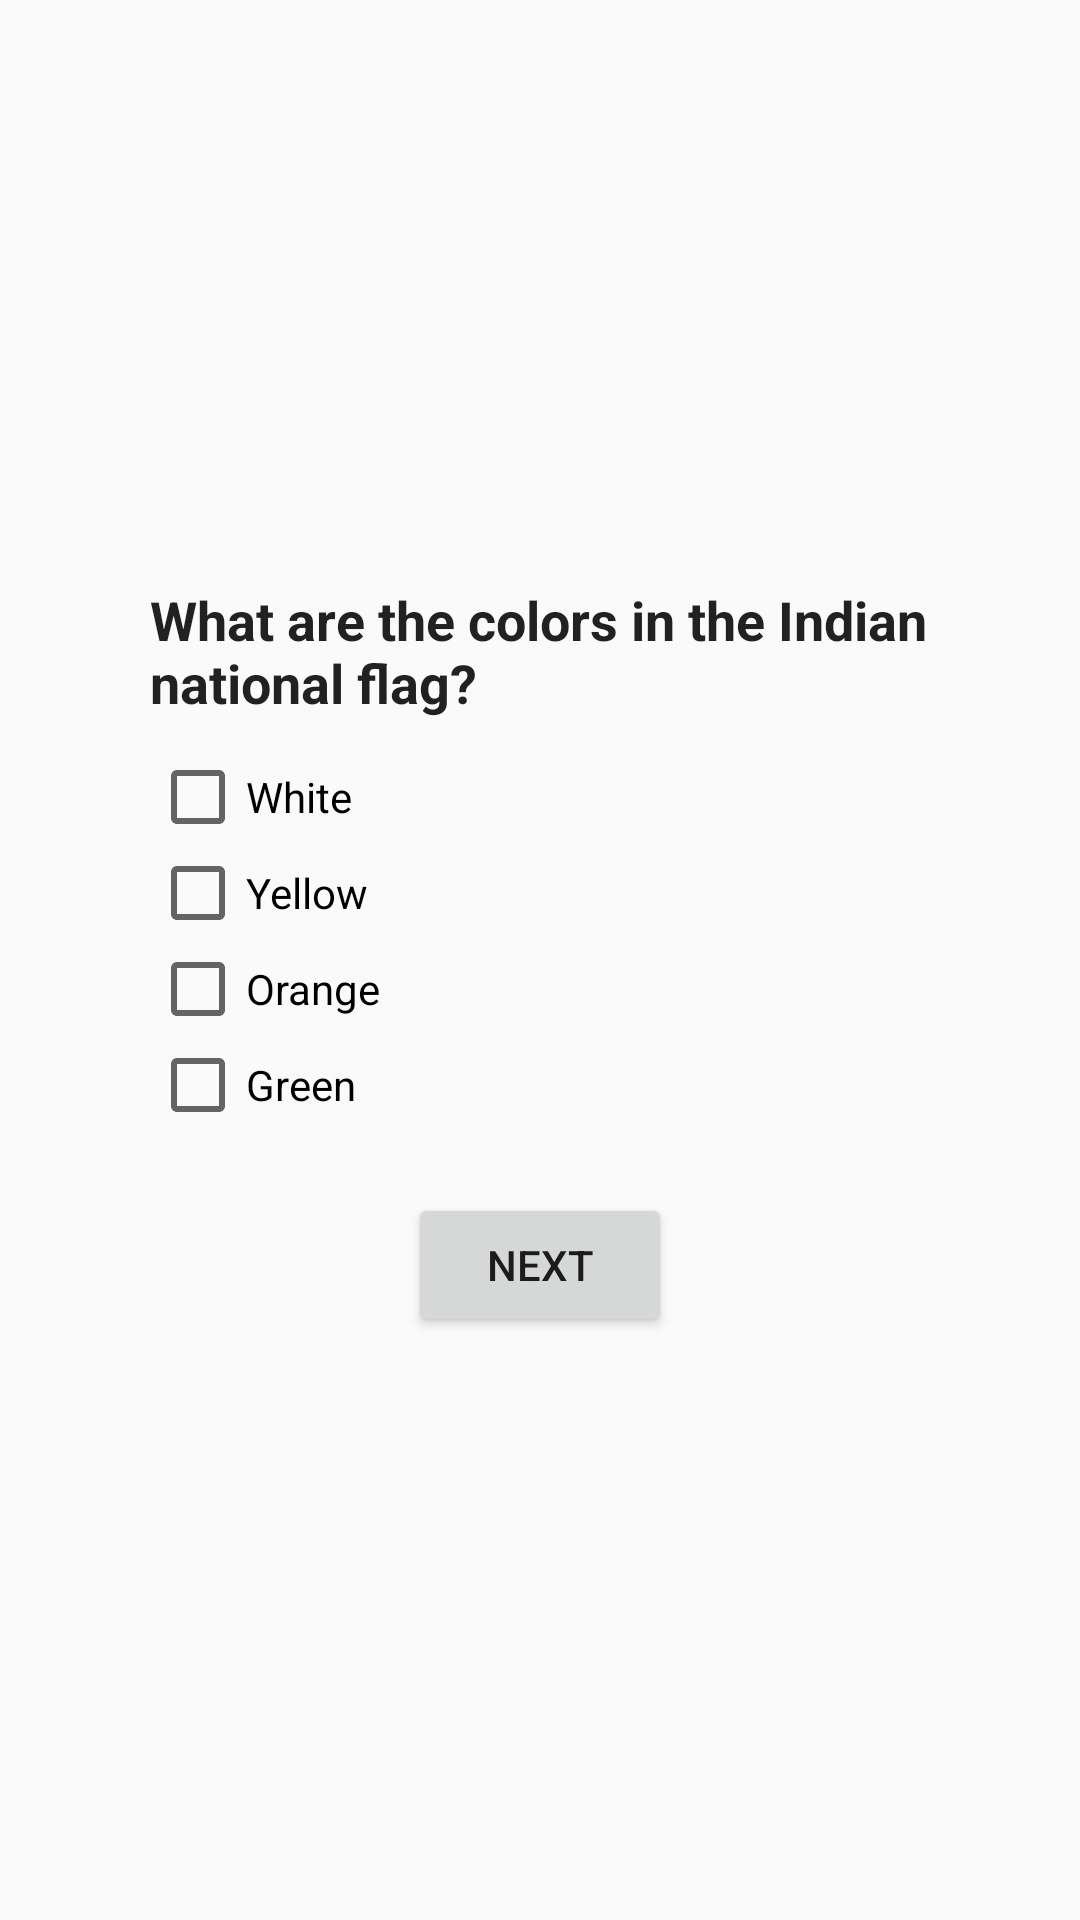

This screen was rendered from an Android layout file. Write that file and the resources it references.
<!-- AndroidManifest.xml: application theme AppTheme -->
<!-- res/layout/fragment_qtwo.xml -->
<?xml version="1.0" encoding="utf-8"?>
<android.support.design.widget.CoordinatorLayout
    xmlns:android="http://schemas.android.com/apk/res/android"
    xmlns:tools="http://schemas.android.com/tools"
    android:layout_width="match_parent"
    android:layout_height="match_parent"
    tools:context=".UI.Dashboard.QTwoFragment">

    <LinearLayout
        android:layout_width="match_parent"
        android:layout_height="wrap_content"
        android:layout_margin="50dp"
        android:layout_gravity="center"
        android:orientation="vertical">
        <TextView
            android:id="@+id/ques_2"
            android:layout_width="wrap_content"
            android:layout_height="wrap_content"
            android:textAlignment="textStart"
            android:text="@string/ques2"
            android:textSize="18sp"
            android:textStyle="bold"
            android:textAppearance="@style/Base.TextAppearance.AppCompat.Headline"/>
       <CheckBox
           android:layout_marginTop="10dp"
           android:id="@+id/ck_white"
           android:layout_width="wrap_content"
           android:layout_height="wrap_content"
           android:text="@string/white"/>
        <CheckBox
            android:id="@+id/ck_yellow"
            android:layout_width="wrap_content"
            android:layout_height="wrap_content"
            android:text="@string/yellow"/>
        <CheckBox
            android:id="@+id/ck_orange"
            android:layout_width="wrap_content"
            android:layout_height="wrap_content"
            android:text="@string/orange"/>
        <CheckBox
            android:id="@+id/ck_green"
            android:layout_width="wrap_content"
            android:layout_height="wrap_content"
            android:text="@string/green"/>

        <Button
            android:id="@+id/next_entry"
            android:layout_width="wrap_content"
            android:layout_height="wrap_content"
            android:text="@string/next"
            android:layout_gravity="center"
            android:layout_marginTop="20dp"/>

    </LinearLayout>


</android.support.design.widget.CoordinatorLayout>
<!-- resources referenced by this layout -->
<resources>
  <string name="green">Green</string>
  <string name="next">NEXT</string>
  <string name="orange">Orange</string>
  <string name="ques2">What are the colors in the Indian national flag?</string>
  <string name="white">White</string>
  <string name="yellow">Yellow</string>
  <style name="AppTheme" parent="Theme.AppCompat.Light.DarkActionBar">
          
          <item name="colorPrimary">@color/colorPrimary</item>
          <item name="colorPrimaryDark">@color/colorPrimaryDark</item>
          <item name="colorAccent">@color/colorAccent</item>
      </style>
  <!-- not gathered from this repository: default colours our renderer supplied (Android Studio template values) -->
  <color name="colorPrimary">#FF6200EE</color>
  <color name="colorPrimaryDark">#FF3700B3</color>
  <color name="colorAccent">#FF03DAC5</color>
</resources>
